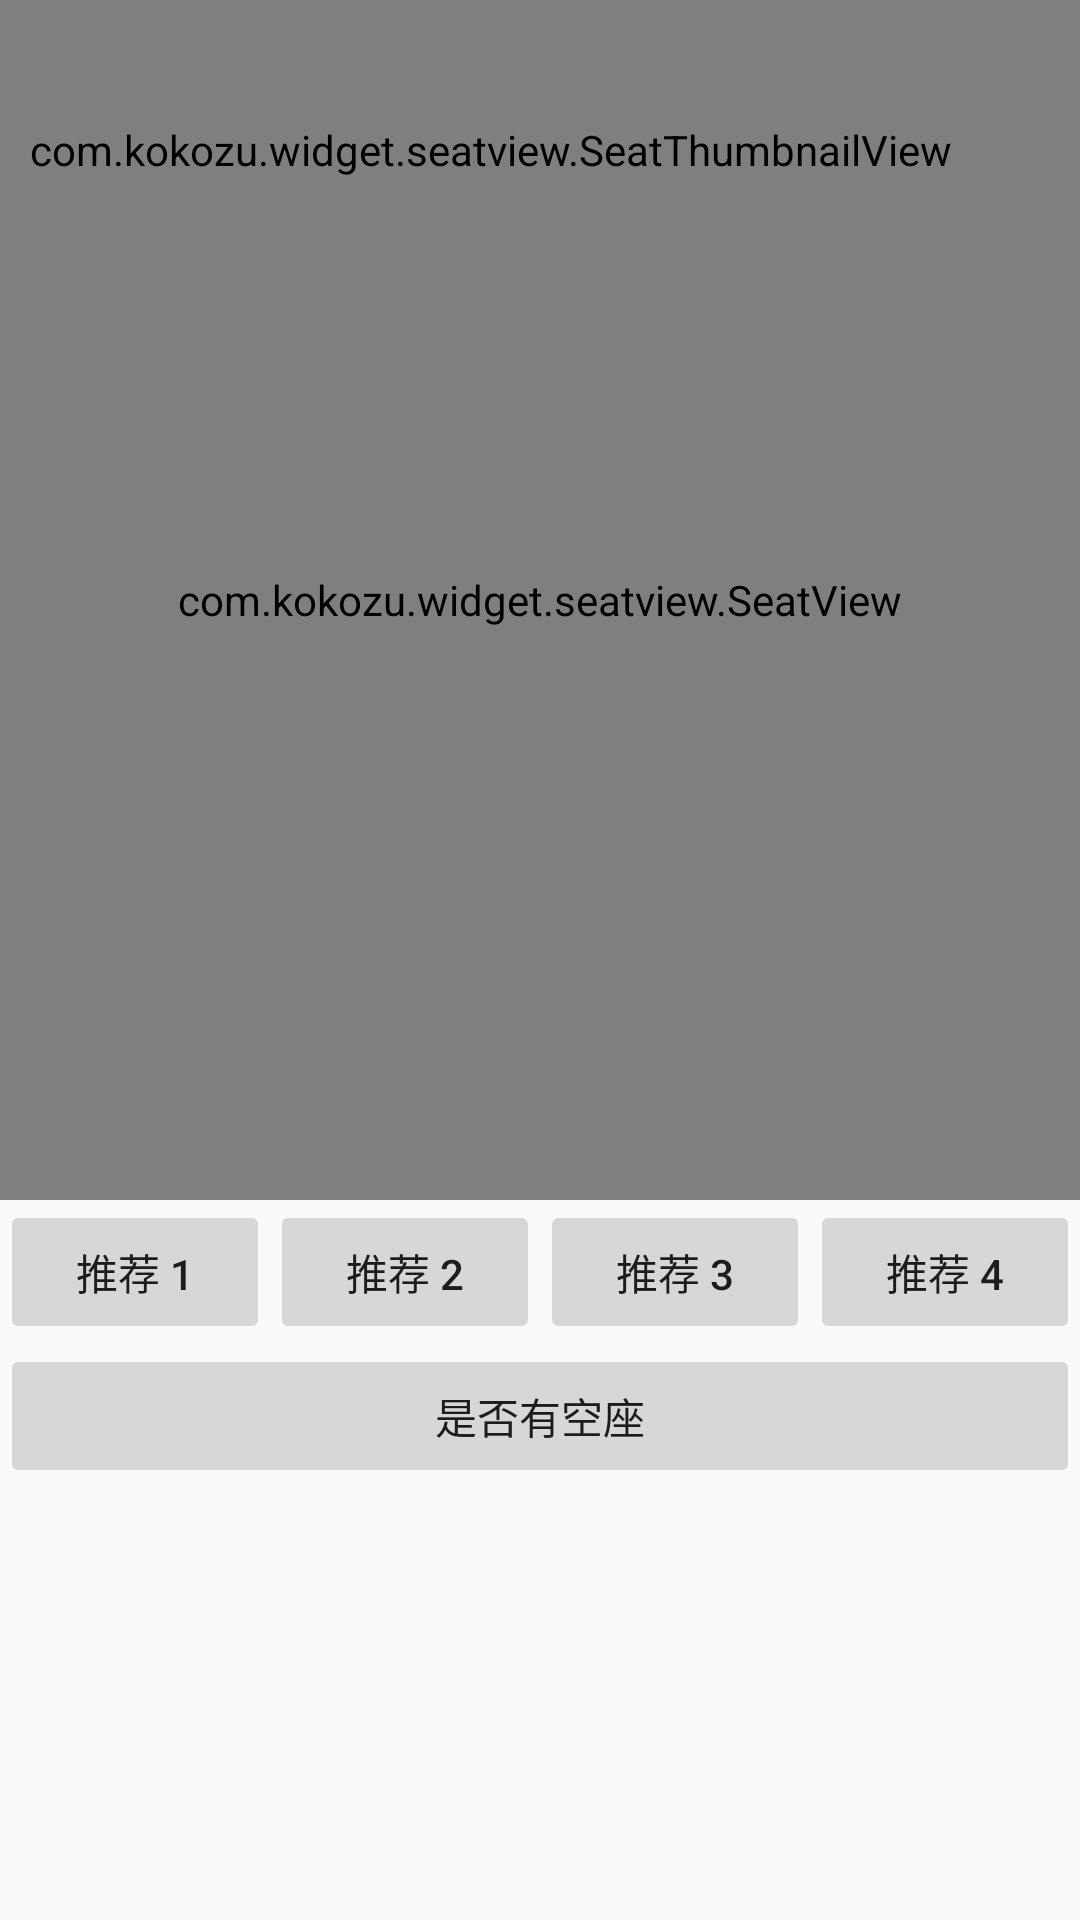

This screen was rendered from an Android layout file. Write that file and the resources it references.
<!-- AndroidManifest.xml: application theme AppTheme -->
<!-- res/layout/activity_main.xml -->
<?xml version="1.0" encoding="utf-8"?>
<LinearLayout xmlns:android="http://schemas.android.com/apk/res/android"
    xmlns:app="http://schemas.android.com/apk/res-auto"
    android:layout_width="match_parent"
    android:layout_height="match_parent"
    android:orientation="vertical">

    <RelativeLayout
        android:layout_width="match_parent"
        android:layout_height="wrap_content">

        <com.kokozu.widget.seatview.SeatView
            android:id="@+id/seat_view"
            android:layout_width="match_parent"
            android:layout_height="400dp"
            android:background="#e0e0e0"
            app:seat_centerLineColor="#ea6060"
            app:seat_centerLineWidth="1dp"
            app:seat_checkRegularWhilePickSeat="false"
            app:seat_drawableLoverLeftNormal="@drawable/ic_seat_lover_normal_l"
            app:seat_drawableLoverLeftSelected="@drawable/ic_seat_lover_selected_l"
            app:seat_drawableLoverLeftSold="@drawable/ic_seat_lover_sold_l"
            app:seat_drawableLoverRightNormal="@drawable/ic_seat_lover_normal_r"
            app:seat_drawableLoverRightSelected="@drawable/ic_seat_lover_selected_r"
            app:seat_drawableLoverRightSold="@drawable/ic_seat_lover_sold_r"
            app:seat_drawableNormal="@drawable/ic_seat_normal"
            app:seat_drawableSelected="@drawable/ic_seat_selected"
            app:seat_drawableSold="@drawable/ic_seat_sold"
            app:seat_maxSelectedCount="5"
            app:seat_seatNoLeftMargin="10dp"
            app:seat_seatNoTextColor="#40c6f7"
            app:seat_seatNoTextSize="10dp"
            app:seat_seatNoTopMargin="10dp"
            app:seat_seatNoWidth="20dp"
            app:seat_showSeatNo="true" />

        <com.kokozu.widget.seatview.SeatThumbnailView
            android:id="@+id/thumbnail_view"
            android:layout_width="wrap_content"
            android:layout_height="80dp"
            android:layout_marginLeft="10dp"
            android:layout_marginTop="10dp"
            app:seat_drawableLoverLeftNormal="@drawable/ic_seat_lover_normal_l"
            app:seat_drawableLoverLeftSelected="@drawable/ic_seat_lover_selected_l"
            app:seat_drawableLoverLeftSold="@drawable/ic_seat_lover_sold_l"
            app:seat_drawableLoverRightNormal="@drawable/ic_seat_lover_normal_r"
            app:seat_drawableLoverRightSelected="@drawable/ic_seat_lover_selected_r"
            app:seat_drawableLoverRightSold="@drawable/ic_seat_lover_sold_r"
            app:seat_drawableNormal="@drawable/ic_seat_normal"
            app:seat_drawableSelected="@drawable/ic_seat_selected"
            app:seat_drawableSold="@drawable/ic_seat_sold"
            app:seat_thumbnailBackground="@drawable/seat_thumbnail_background"
            app:seat_thumbnailRangeLineColor="#ff0000"
            app:seat_thumbnailRangeLineWidth="1dp" />
    </RelativeLayout>

    <LinearLayout
        android:layout_width="match_parent"
        android:layout_height="wrap_content"
        android:orientation="horizontal">

        <Button
            android:id="@+id/btn1"
            android:layout_width="0dp"
            android:layout_height="wrap_content"
            android:layout_weight="1.0"
            android:text="推荐 1" />

        <Button
            android:id="@+id/btn2"
            android:layout_width="0dp"
            android:layout_height="wrap_content"
            android:layout_weight="1.0"
            android:text="推荐 2" />

        <Button
            android:id="@+id/btn3"
            android:layout_width="0dp"
            android:layout_height="wrap_content"
            android:layout_weight="1.0"
            android:text="推荐 3" />

        <Button
            android:id="@+id/btn4"
            android:layout_width="0dp"
            android:layout_height="wrap_content"
            android:layout_weight="1.0"
            android:text="推荐 4" />
    </LinearLayout>

    <Button
        android:id="@+id/btn5"
        android:layout_width="match_parent"
        android:layout_height="wrap_content"
        android:text="是否有空座" />

</LinearLayout>
<!-- resources referenced by this layout -->
<resources>
  <!-- drawable ic_seat_lover_normal_l: png bitmap (drawable-xhdpi, 3226 bytes) -->
  <!-- drawable ic_seat_lover_normal_r: png bitmap (drawable-xhdpi, 3242 bytes) -->
  <!-- drawable ic_seat_lover_selected_l: png bitmap (drawable-xhdpi, 4044 bytes) -->
  <!-- drawable ic_seat_lover_selected_r: png bitmap (drawable-xhdpi, 4054 bytes) -->
  <!-- drawable ic_seat_normal: png bitmap (drawable-xhdpi, 3515 bytes) -->
  <!-- drawable ic_seat_selected: png bitmap (drawable-xhdpi, 4541 bytes) -->
  <!-- drawable ic_seat_sold: png bitmap (drawable-xhdpi, 3278 bytes) -->
  <!-- drawable seat_thumbnail_background (drawable) -->
  <?xml version="1.0" encoding="utf-8"?>
  <layer-list xmlns:android="http://schemas.android.com/apk/res/android">
  
      <item>
          <shape>
              <corners android:radius="0dp" />
              <solid android:color="#50000000" />
          </shape>
      </item>
  
      <item
          android:gravity="center_horizontal|top"
          android:top="1dp">
          <shape>
              <corners android:radius="0dp" />
              <solid android:color="#00ffff" />
              <size
                  android:width="16dp"
                  android:height="5dp" />
          </shape>
      </item>
  
  </layer-list>
  <style name="AppTheme" parent="Theme.AppCompat.Light.DarkActionBar">
          <item name="colorPrimary">@color/colorPrimary</item>
          <item name="colorPrimaryDark">@color/colorPrimaryDark</item>
          <item name="colorAccent">@color/colorAccent</item>
  
          <item name="android:buttonStyle">@style/Widget.ButtonStyle</item>
      </style>
  <style name="Widget.ButtonStyle" parent="@style/Widget.AppCompat.Button">
          <item name="android:stateListAnimator">@null</item>
      </style>
  <!-- not gathered from this repository: default colours our renderer supplied (Android Studio template values) -->
  <color name="colorPrimary">#FF6200EE</color>
  <color name="colorPrimaryDark">#FF3700B3</color>
  <color name="colorAccent">#FF03DAC5</color>
</resources>
